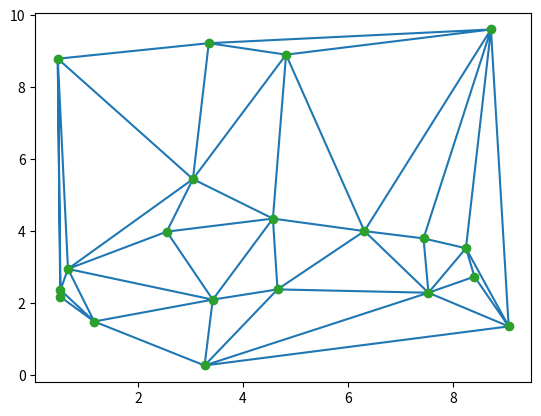

Generate this figure with matplotlib:
import numpy as np
import random
from scipy.spatial import Delaunay

#Fonction de création de points aléatoires
def pointsAleatoires(nbPoints, valeurMax):
    listePoints =[]
    n=0
    while(n<nbPoints):
        point = []
        point.append(random.random()* valeurMax)
        point.append(random.random()* valeurMax)
        listePoints.append(point)
        n+=1
    print(listePoints)
    return np.array(listePoints)
    
points = pointsAleatoires(20,10)

#Création des triangles de Delaunay
tri = Delaunay(points)

#Affichage des triangles
import matplotlib.pyplot as plt
plt.triplot(points[:,0], points[:,1], tri.simplices.copy())
plt.plot(points[:,0], points[:,1], 'o')
plt.show()
